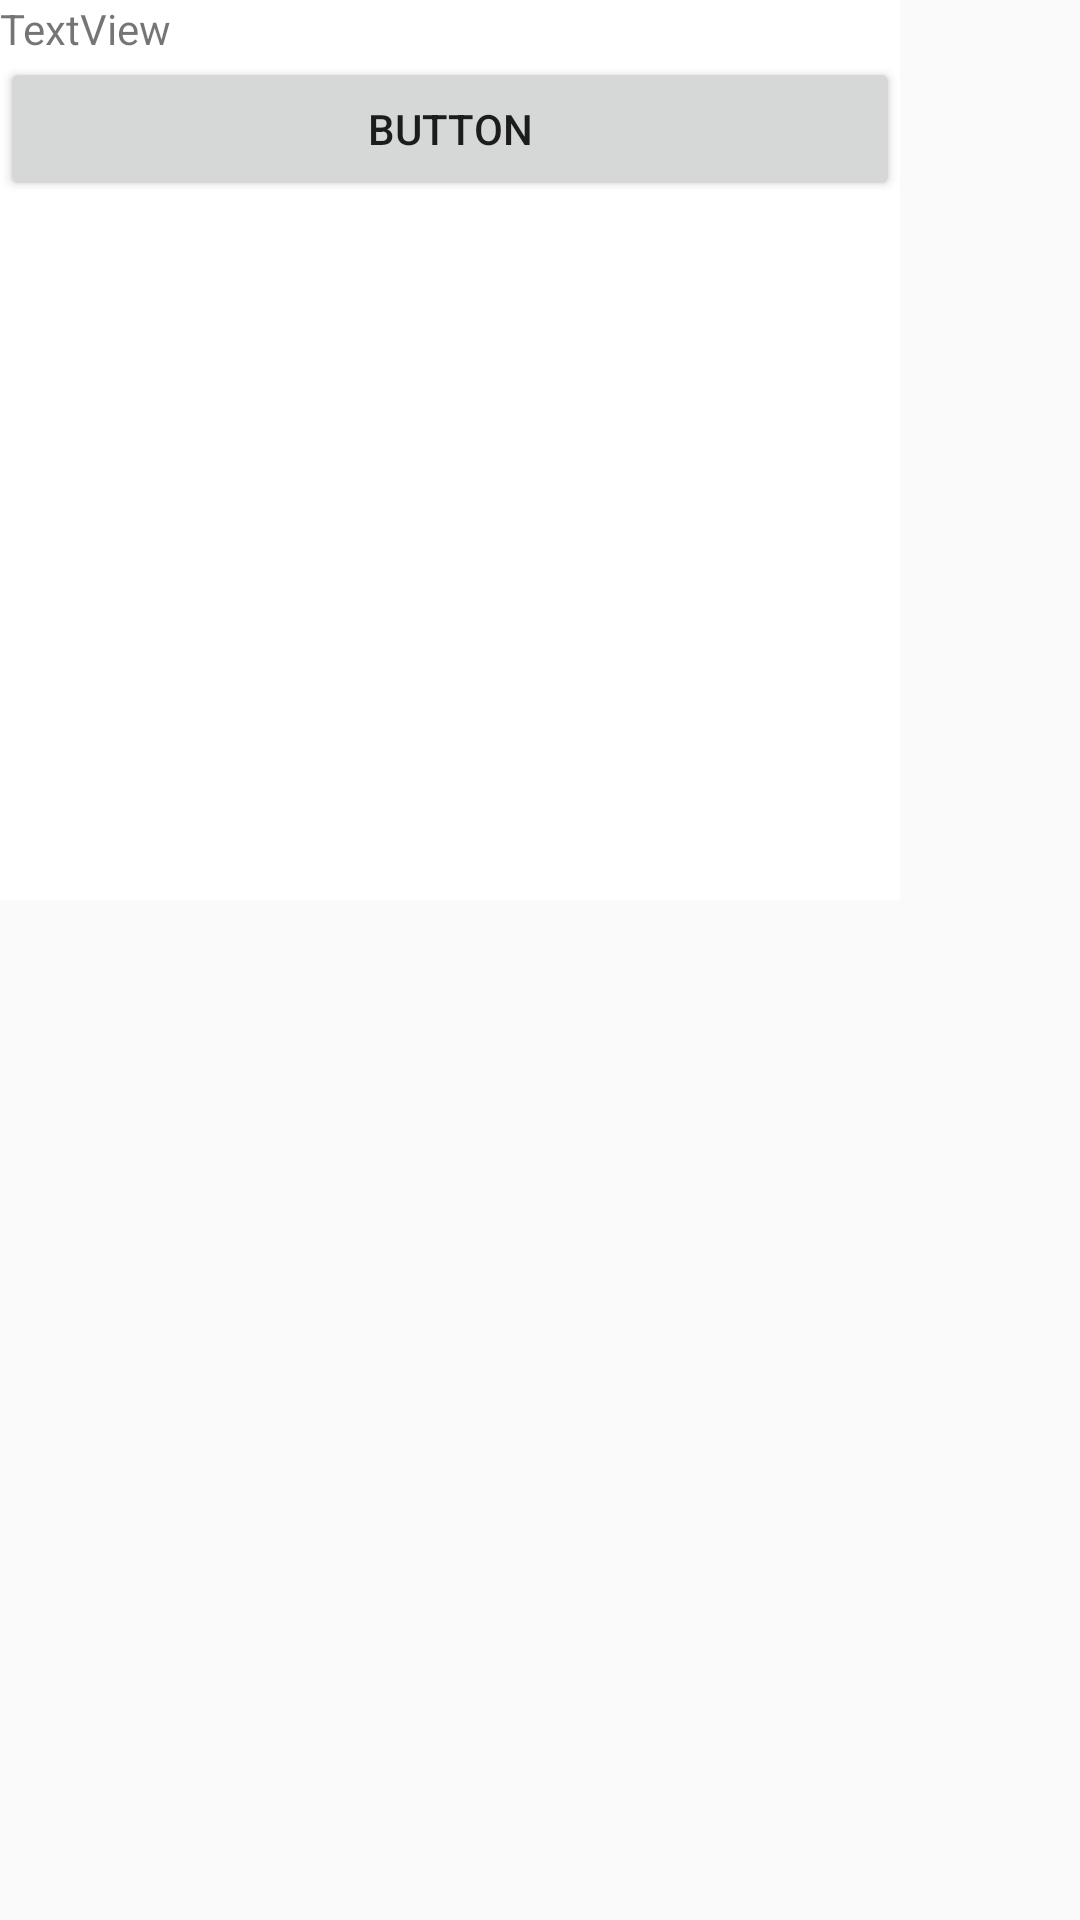

Reconstruct the res/layout file that produces this screen, plus the resources it refers to.
<!-- AndroidManifest.xml: application theme AppTheme -->
<!-- res/layout/product_description_popup.xml -->
<?xml version="1.0" encoding="utf-8"?>
<androidx.constraintlayout.widget.ConstraintLayout
    xmlns:android="http://schemas.android.com/apk/res/android" android:layout_width="match_parent"
    android:layout_height="match_parent">

    <LinearLayout
        android:layout_width="300dp"
        android:layout_height="300dp"
        android:background="#FFFFFF"
        android:orientation="vertical">

        <TextView
            android:id="@+id/textView"
            android:layout_width="match_parent"
            android:layout_height="wrap_content"
            android:text="TextView" />

        <Button
            android:id="@+id/close_button"
            android:layout_width="match_parent"
            android:layout_height="wrap_content"
            android:text="Button" />
    </LinearLayout>
</androidx.constraintlayout.widget.ConstraintLayout>
<!-- resources referenced by this layout -->
<resources>
  <style name="AppTheme" parent="Theme.AppCompat.Light.DarkActionBar">
          
          <item name="colorPrimary">@color/primaryBackground</item>
          <item name="colorPrimaryDark">@color/primaryBackground</item>
          <item name="colorAccent">@color/colorAccent</item>
      </style>
  <color name="primaryBackground">#191b2b</color>
  <color name="colorAccent">#03DAC5</color>
</resources>
